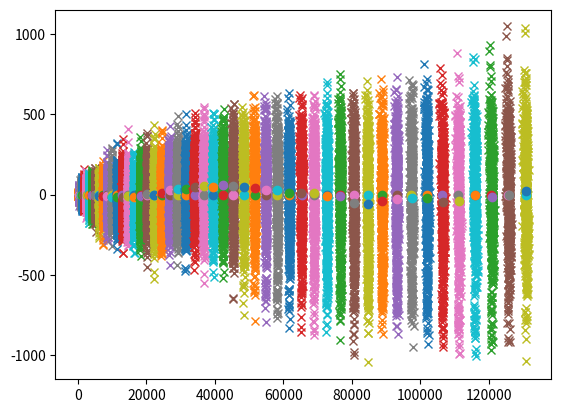

Reproduce this figure in Python.
import numpy as np

import matplotlib.pyplot as plt
from numpy import random

discrete_grid = np.zeros((200, 200, 36), dtype=float)

groundtruth_poses = []

### Initial Setting ###

pose = [0, 0]
groundtruth_poses.append(pose)

print('Initial pose : {}'.format(pose))
plt.plot(pose[0], pose[1], 'x')

### Iterative Odometry Pose Estimation ###

# Control Commands

for iteration in range(50):

    print('Iteration : {}'.format(iteration))

    if iteration == 0:

        # Control Commands
        dx = random.randint(low=10, high=220, size=1)[0]
        # dy = random.randint(low=10, high=110, size=1)[0]
        dy = 0
        dtheta = random.uniform(low=-3.14, high=3.14, size=1)[0]

        pose = [pose[0] + dx, pose[1] + dy]
        groundtruth_poses.append([pose[0], pose[1]])

        translation = np.sqrt(dx**2 + dy**2)
        print('Translation : {}'.format(translation))

        mean = [pose[0], pose[1]]
        cov = [[translation, 0], 
               [0, translation]]
        odom_est = np.random.multivariate_normal(mean, cov, 500).T

        sample_idx_mask = np.random.randint(low=0, high=odom_est.shape[1], size=500)

        sample_odom_est = odom_est

        plt.plot(sample_odom_est[0], sample_odom_est[1], 'x')
        plt.plot(groundtruth_poses[iteration+1][0], groundtruth_poses[iteration+1][1], 'o')

        pose_est_x = np.mean(sample_odom_est[0])
        pose_est_y = np.mean(sample_odom_est[1])
        print('Pose Est : [{}, {}]'.format(pose_est_x, pose_est_y))
        plt.plot(pose_est_x, pose_est_y, 'o')

    else:
        # dx = random.randint(low=10, high=220, size=1)[0]
        # dy = random.randint(low=10, high=110, size=1)[0]
        dx += 100
        dy = 0
        dtheta = random.uniform(low=-3.14, high=3.14, size=1)[0]
        
        pose = [pose[0] + dx, pose[1] + dy]
        groundtruth_poses.append([pose[0], pose[1]])

        translation = np.sqrt(dx**2 + dy**2)
        print('Translation : {}'.format(translation))

        # mean = [pose_est_x + dx, pose_est_y + dy]
        # cov = [[translation, 0], 
        #        [0, translation]]
        # odom_est = np.random.multivariate_normal(mean, cov, 5000).T

        # sample_idx_mask = np.random.randint(low=0, high=odom_est.shape[1], size=100)

        # sample_odom_est = odom_est[:, sample_idx_mask]

        ####################################################################################
        idx = 0
        for sample_odom in zip(sample_odom_est.T):

            # print('sample_odom : {} {}'.format(sample_odom[0][0], sample_odom[0][1]))

            mean = [sample_odom[0][0] + dx, sample_odom[0][1] + dy]
            cov = [[translation, 0], 
                   [0, translation]]
            odom_est = np.random.multivariate_normal(mean, cov, 100).T

            if idx == 0:
                concat_array = odom_est
                idx += 1

            else:
                concat_array = np.concatenate((concat_array, odom_est), axis=1)

            # print(concat_array.shape)

        sample_idx_mask = np.random.randint(low=0, high=concat_array.shape[1], size=500)

        sample_odom_est = concat_array[:, sample_idx_mask]
        #####################################################################################

        plt.plot(sample_odom_est[0], sample_odom_est[1], 'x')
        plt.plot(groundtruth_poses[iteration+1][0], groundtruth_poses[iteration+1][1], 'o')

        pose_est_x = np.mean(sample_odom_est[0])
        pose_est_y = np.mean(sample_odom_est[1])
        print('Pose Est : [{}, {}]'.format(pose_est_x, pose_est_y))
        plt.plot(pose_est_x, pose_est_y, 'o')

plt.show()